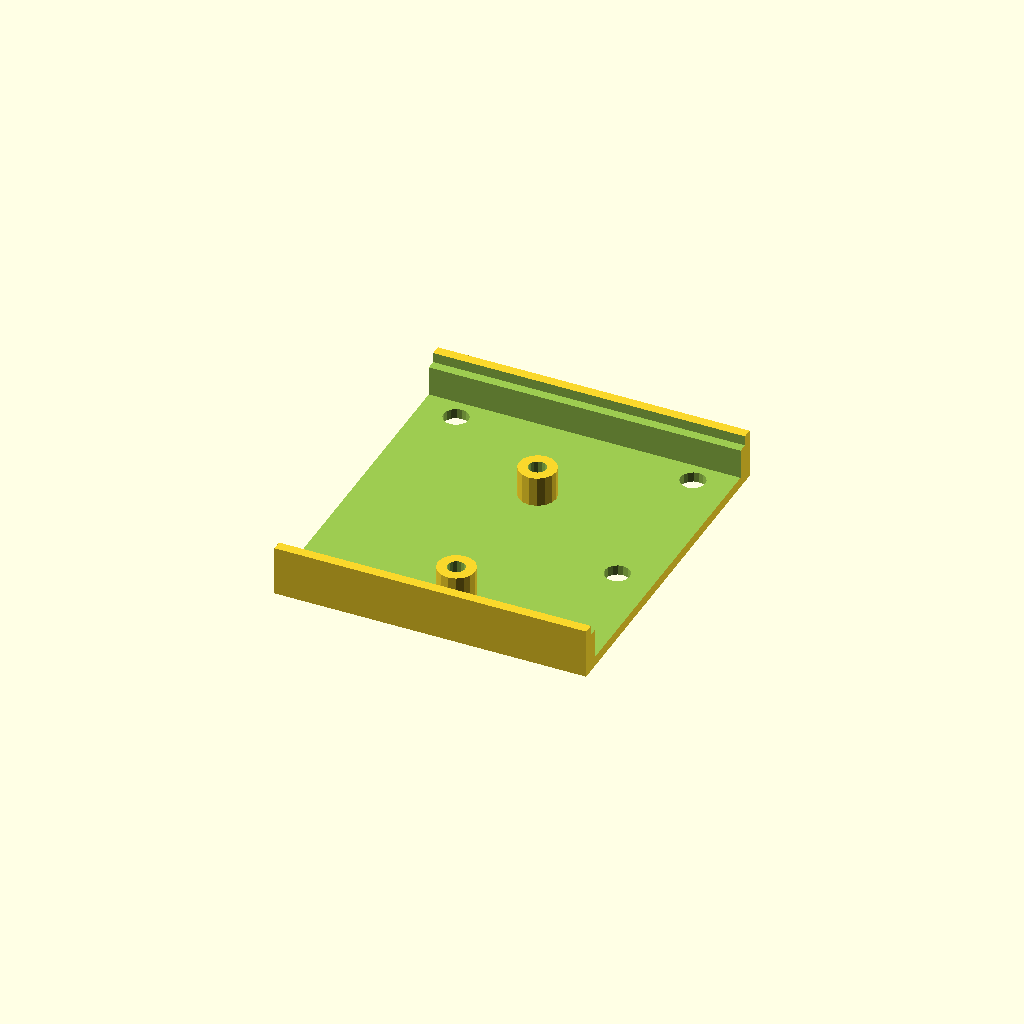
Cell 1: rendered with the file's own defaults.
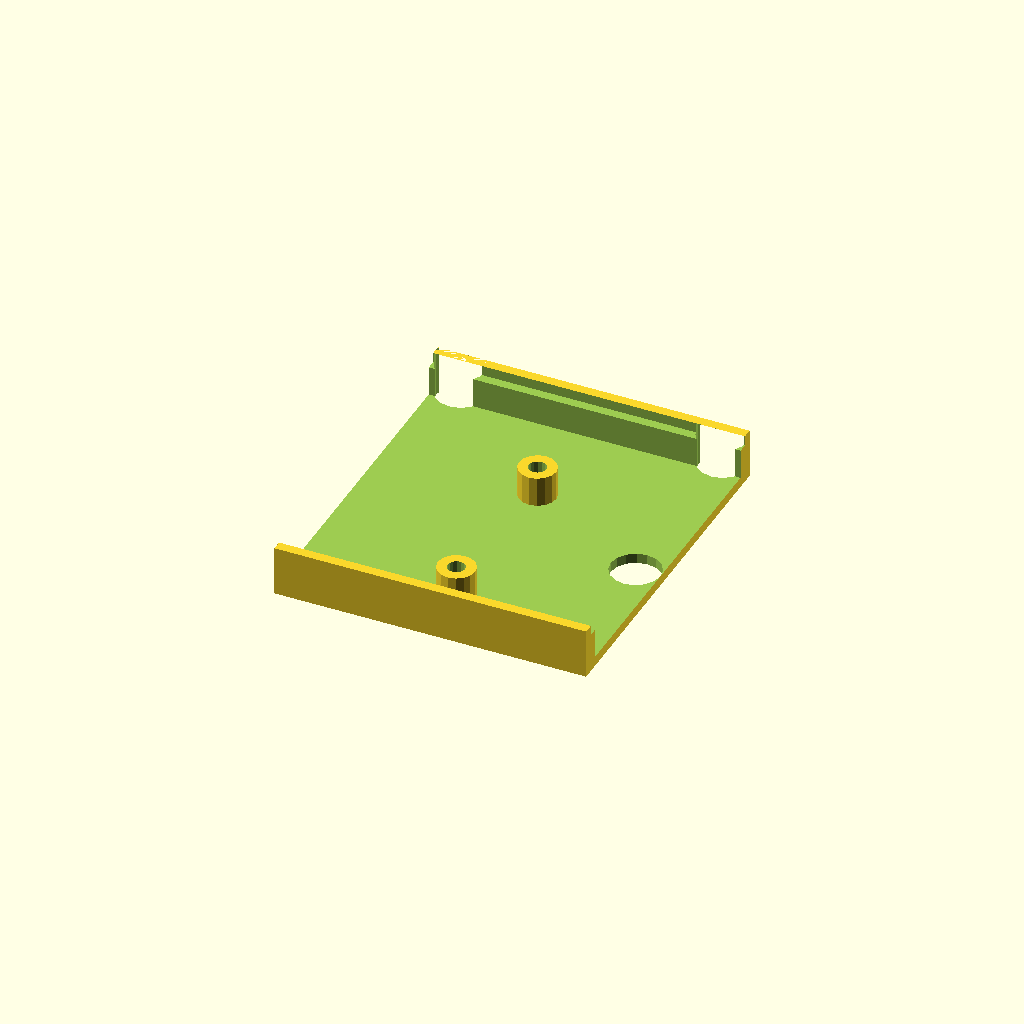
Cell 2: the same model with HOLE_D = 8.
All cells are drawn from one camera (rotation 55°, 0°, 25°, orthographic, colour scheme Cornfield), so only the parameter changes between them.
The OpenSCAD source (src/recon.scad):
include <syms.scad>
//include <9g_servo.scad>

HOLE_D=4;


module plexiHole() {
    $fn=16;
    cylinder(d=HOLE_D,h=16,center=true);
}

module servo_mount() {
    SERVO_W=12.5;
    SERVO_H=15.5;
    W=1.6;
    L=40;
    
    $fn=16;
    
    difference() {
        translate([L/2-2.5*HOLE_D,0,(SERVO_H+W)/2])
        cube([L,SERVO_W+2*W,SERVO_H+W],center=true);
    
        translate([L/2,0,SERVO_H/2+W])
        cube([L,SERVO_W+.1,SERVO_H+.1],center=true);
    
        translate([-L/2-W,0,(SERVO_H-W)/2+W])
        cube([L,L,SERVO_H-W],center=true);
    
        translate([-1.3-1.1,0,SERVO_H+W])
        cylinder(d=2.2,h=SERVO_H*2,center=true);
    
        
        translate([L/2,0,SERVO_H])
    rotate(40,[0,1,0])
        cube([2*L,L,L/2],center=true);

        translate([-HOLE_D-W-L/2,0,L/2+W])
        cube([L,L,L],center=true);
    
    
        translate([-1.5*HOLE_D,0,0])
        symY([0,(6+HOLE_D)/2,0]) {
            plexiHole();
        }
    }
    
    
//    translate([0,0,1/2])
  //  9g_motor();
}

module stepdown_mount() {
    W=1.6;
    S=60.4;
    D2=3.2;
    
    difference() {
        cube([4*HOLE_D+W,S+2*D2+2*W,3*W],center=true);
        
        M=200;
        translate([W/2,-M/2,0])
        cube([M,M,M]);
        
        translate([-M-W/2,-M/2,-M])
        cube([M,M,M]);
        
        symY([W/2+HOLE_D,(6+HOLE_D)/2,0]) {
            plexiHole();
        }
        
        symY([-W/2-HOLE_D,(S+D2)/2,0]) {
            $fn=16;cylinder(d=D2,center=true,h=32);
        }
    }
}

module board_mount() {
    W=1.6;
    S=60.4;
    D2=3.2;
    H1=4*W;
    H2=5*W;
    
    L=50;
    B_W=53;
    
    difference() {
        translate([0,0,H2/2])
        cube([L,B_W+2*W,H2],center=true);
        
        translate([0,0,H2/2+H1])
        cube([L+1,B_W,H2],center=true);
        
        translate([0,0,H2/2+W])
        cube([L+1,B_W-2*1.5,H2],center=true);

        translate([L/2,-B_W/2,0]) {
            // top left corner
            Y1=20+HOLE_D/2;
            Y2=Y1+22+HOLE_D;
            XX2=34+HOLE_D;
            
            X1=(L-XX2)/2;
            X2=X1+XX2;
            translate([-X1,Y1,0])    plexiHole();
            translate([-X1,Y2,0])    plexiHole();
            translate([-X2,Y2,0])    plexiHole();
       //     plexiHole();
            
        }
    }
        translate([0,-B_W/2,0]) {
            // top left corner
            DF=3.2;
            C1=5.8+DF/2;
            C2=33.7+DF/2;
            for(x=[C1,C2]) 
            translate([0,x,0]) {
                $fn=16;
                difference() {
                cylinder(d=6,h=H1);
                cylinder(d=2.8,h=H1*2);
                }
            }
        }
    
}



mode="servo_mount";
if(mode=="servo_mount"){
    servo_mount();
}

mode="stepdown_mount";
if(mode=="stepdown_mount"){
    stepdown_mount();
}

mode="board_mount";
if(mode=="board_mount"){
    board_mount();
}
Parameter table extracted from the source (name, type, default, range or options):
HOLE_D: number, default 4
